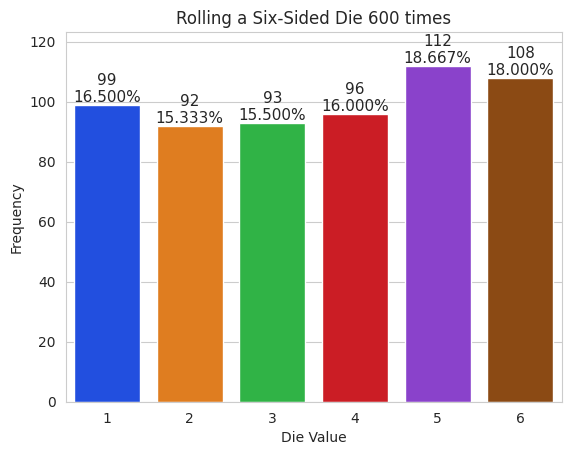

Write Python code to recreate this figure.
import matplotlib as plt
import numpy as np
import random
import seaborn as sns

rolls = [random.randrange(1,7) for i in range(600)]

values, frequencies = np.unique(rolls, return_counts=True)

title = f'Rolling a Six-Sided Die {len(rolls):,} times'
sns.set_style('whitegrid')

axes = sns.barplot(x=values, y=frequencies, palette='bright')
axes.set_title(title)

axes.set(xlabel='Die Value', ylabel='Frequency')

axes.set_ylim(top=max(frequencies) * 1.1)

for bar, frequency in zip(axes.patches, frequencies):
    text_x = bar.get_x() + float(bar.get_width() / 2)
    text_y = bar.get_height()
    text = f'{frequency:,}\n{frequency/len(rolls):.3%}'
    axes.text(text_x, text_y, text, fontsize=11, ha='center', va='bottom')

print("yort")